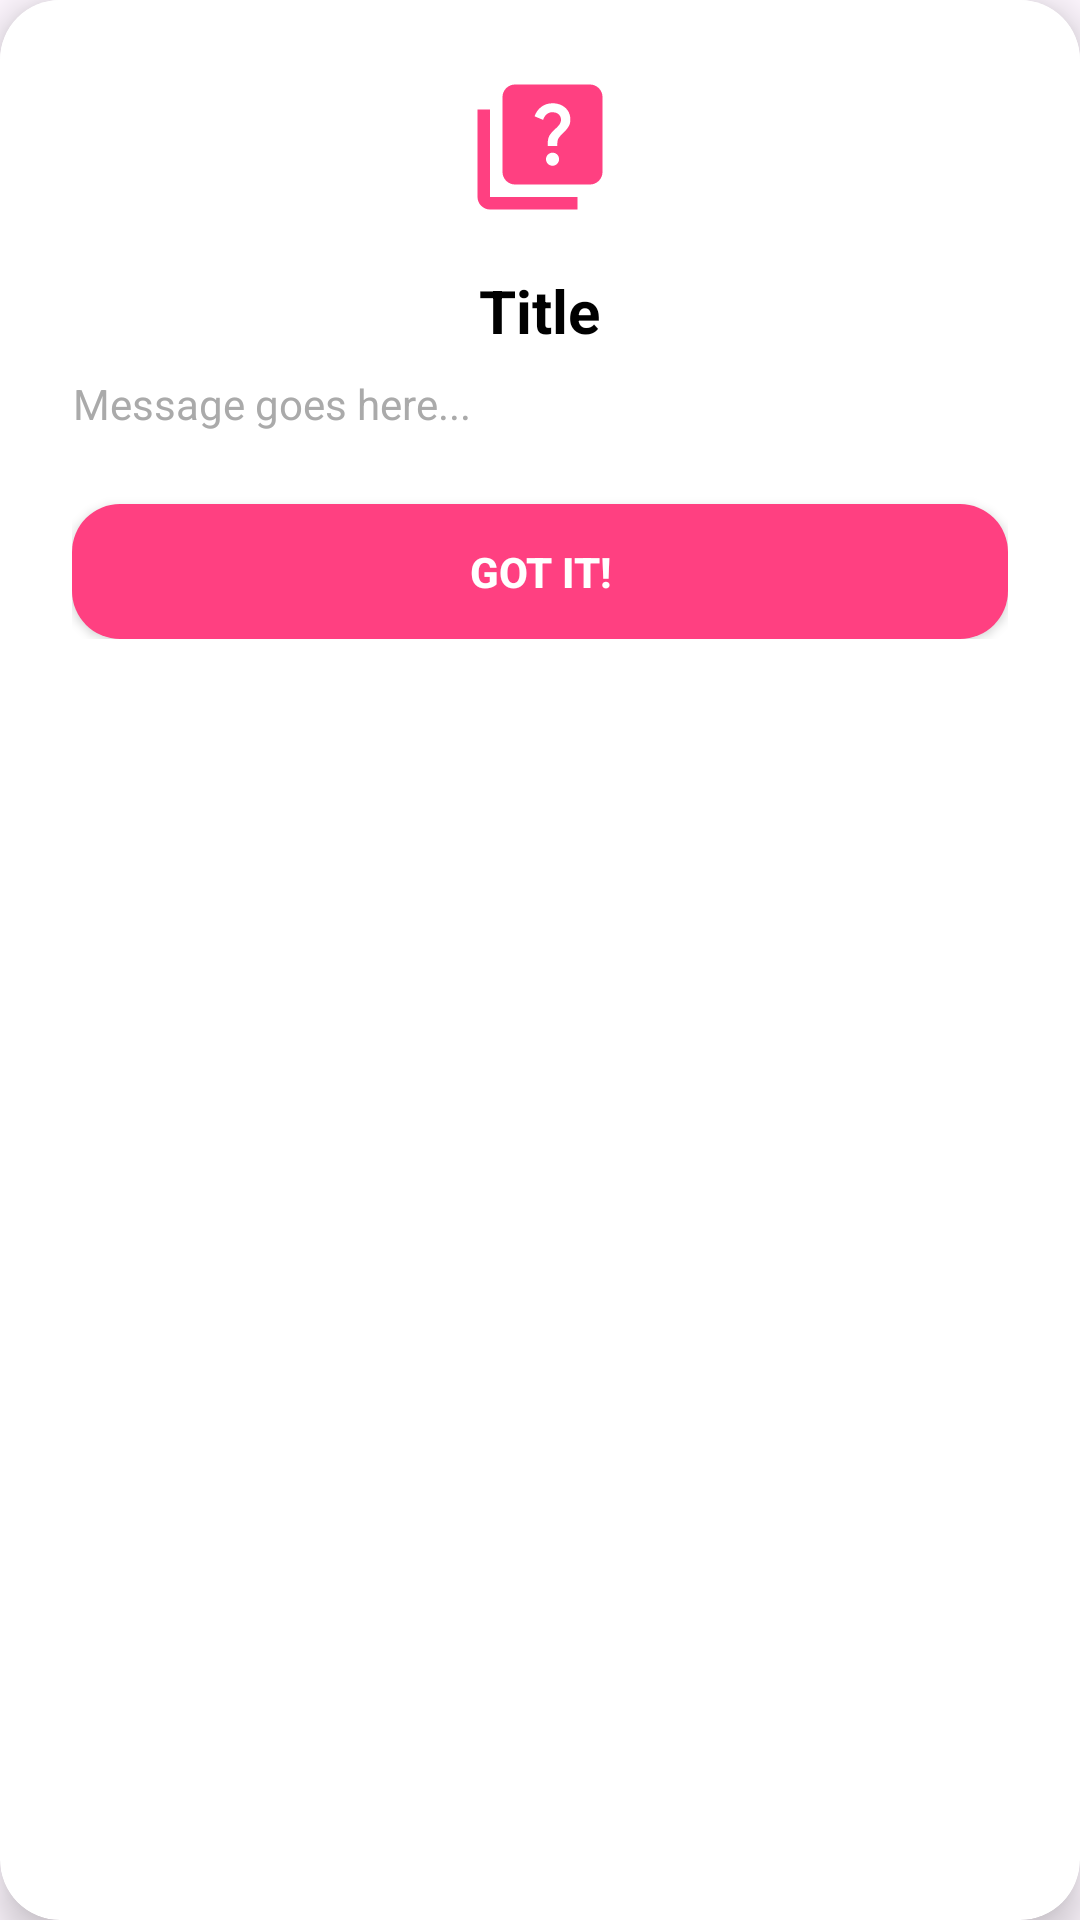

Android layout source for this screen:
<!-- AndroidManifest.xml: application theme Theme.AOL_BLATE_Mobprog -->
<!-- res/layout/dialog_help.xml -->
<?xml version="1.0" encoding="utf-8"?>
<androidx.cardview.widget.CardView xmlns:android="http://schemas.android.com/apk/res/android"
    xmlns:app="http://schemas.android.com/apk/res-auto"
    android:layout_width="match_parent"
    android:layout_height="wrap_content"
    android:layout_margin="24dp"
    app:cardCornerRadius="20dp"
    app:cardElevation="8dp">

    <LinearLayout
        android:layout_width="match_parent"
        android:layout_height="wrap_content"
        android:orientation="vertical"
        android:padding="24dp"
        android:background="@android:color/white">

        <ImageView
            android:layout_width="50dp"
            android:layout_height="50dp"
            android:src="@drawable/baseline_quiz_24"
            app:tint="#FF4081"
            android:layout_gravity="center"/>

        <TextView
            android:id="@+id/tvDialogTitle"
            android:layout_width="wrap_content"
            android:layout_height="wrap_content"
            android:text="Title"
            android:textSize="20sp"
            android:textStyle="bold"
            android:textColor="@android:color/black"
            android:layout_gravity="center"
            android:layout_marginTop="16dp"/>

        <TextView
            android:id="@+id/tvDialogMessage"
            android:layout_width="wrap_content"
            android:layout_height="wrap_content"
            android:text="Message goes here..."
            android:textSize="14sp"
            android:textAlignment="center"
            android:textColor="@android:color/darker_gray"
            android:layout_marginTop="8dp"/>

        <androidx.appcompat.widget.AppCompatButton
            android:id="@+id/btnCloseDialog"
            android:layout_width="match_parent"
            android:layout_height="45dp"
            android:layout_marginTop="24dp"
            android:text="Got it!"
            android:textColor="@android:color/white"
            android:background="@drawable/bg_rounded_yellow"
            android:backgroundTint="#FF4081"
            android:textStyle="bold"/>

    </LinearLayout>
</androidx.cardview.widget.CardView>
<!-- resources referenced by this layout -->
<resources>
  <!-- drawable baseline_quiz_24 (drawable) -->
  <vector xmlns:android="http://schemas.android.com/apk/res/android" android:height="24dp" android:tint="#FF007F" android:viewportHeight="24" android:viewportWidth="24" android:width="24dp">
        
      <path android:fillColor="@android:color/white" android:pathData="M4,6H2v14c0,1.1 0.9,2 2,2h14v-2H4V6z"/>
        
      <path android:fillColor="@android:color/white" android:pathData="M20,2H8C6.9,2 6,2.9 6,4v12c0,1.1 0.9,2 2,2h12c1.1,0 2,-0.9 2,-2V4C22,2.9 21.1,2 20,2zM14.01,15c-0.59,0 -1.05,-0.47 -1.05,-1.05c0,-0.59 0.47,-1.04 1.05,-1.04c0.59,0 1.04,0.45 1.04,1.04C15.04,14.53 14.6,15 14.01,15zM16.51,8.83c-0.63,0.93 -1.23,1.21 -1.56,1.81c-0.13,0.24 -0.18,0.4 -0.18,1.18h-1.52c0,-0.41 -0.06,-1.08 0.26,-1.65c0.41,-0.73 1.18,-1.16 1.63,-1.8c0.48,-0.68 0.21,-1.94 -1.14,-1.94c-0.88,0 -1.32,0.67 -1.5,1.23l-1.37,-0.57C11.51,5.96 12.52,5 13.99,5c1.23,0 2.08,0.56 2.51,1.26C16.87,6.87 17.08,7.99 16.51,8.83z"/>
      
  </vector>
  <!-- drawable bg_rounded_yellow (drawable) -->
  <?xml version="1.0" encoding="utf-8"?>
  <shape xmlns:android="http://schemas.android.com/apk/res/android">
      <solid android:color="@color/yellow_pastel"/>
      <corners android:radius="16dp"/>
  </shape>
  <style name="Theme.AOL_BLATE_Mobprog" parent="Base.Theme.AOL_BLATE_Mobprog" />
  <color name="yellow_pastel">#F0E68C</color>
  <style name="Base.Theme.AOL_BLATE_Mobprog" parent="Theme.Material3.DayNight.NoActionBar">
          
          
      </style>
</resources>
